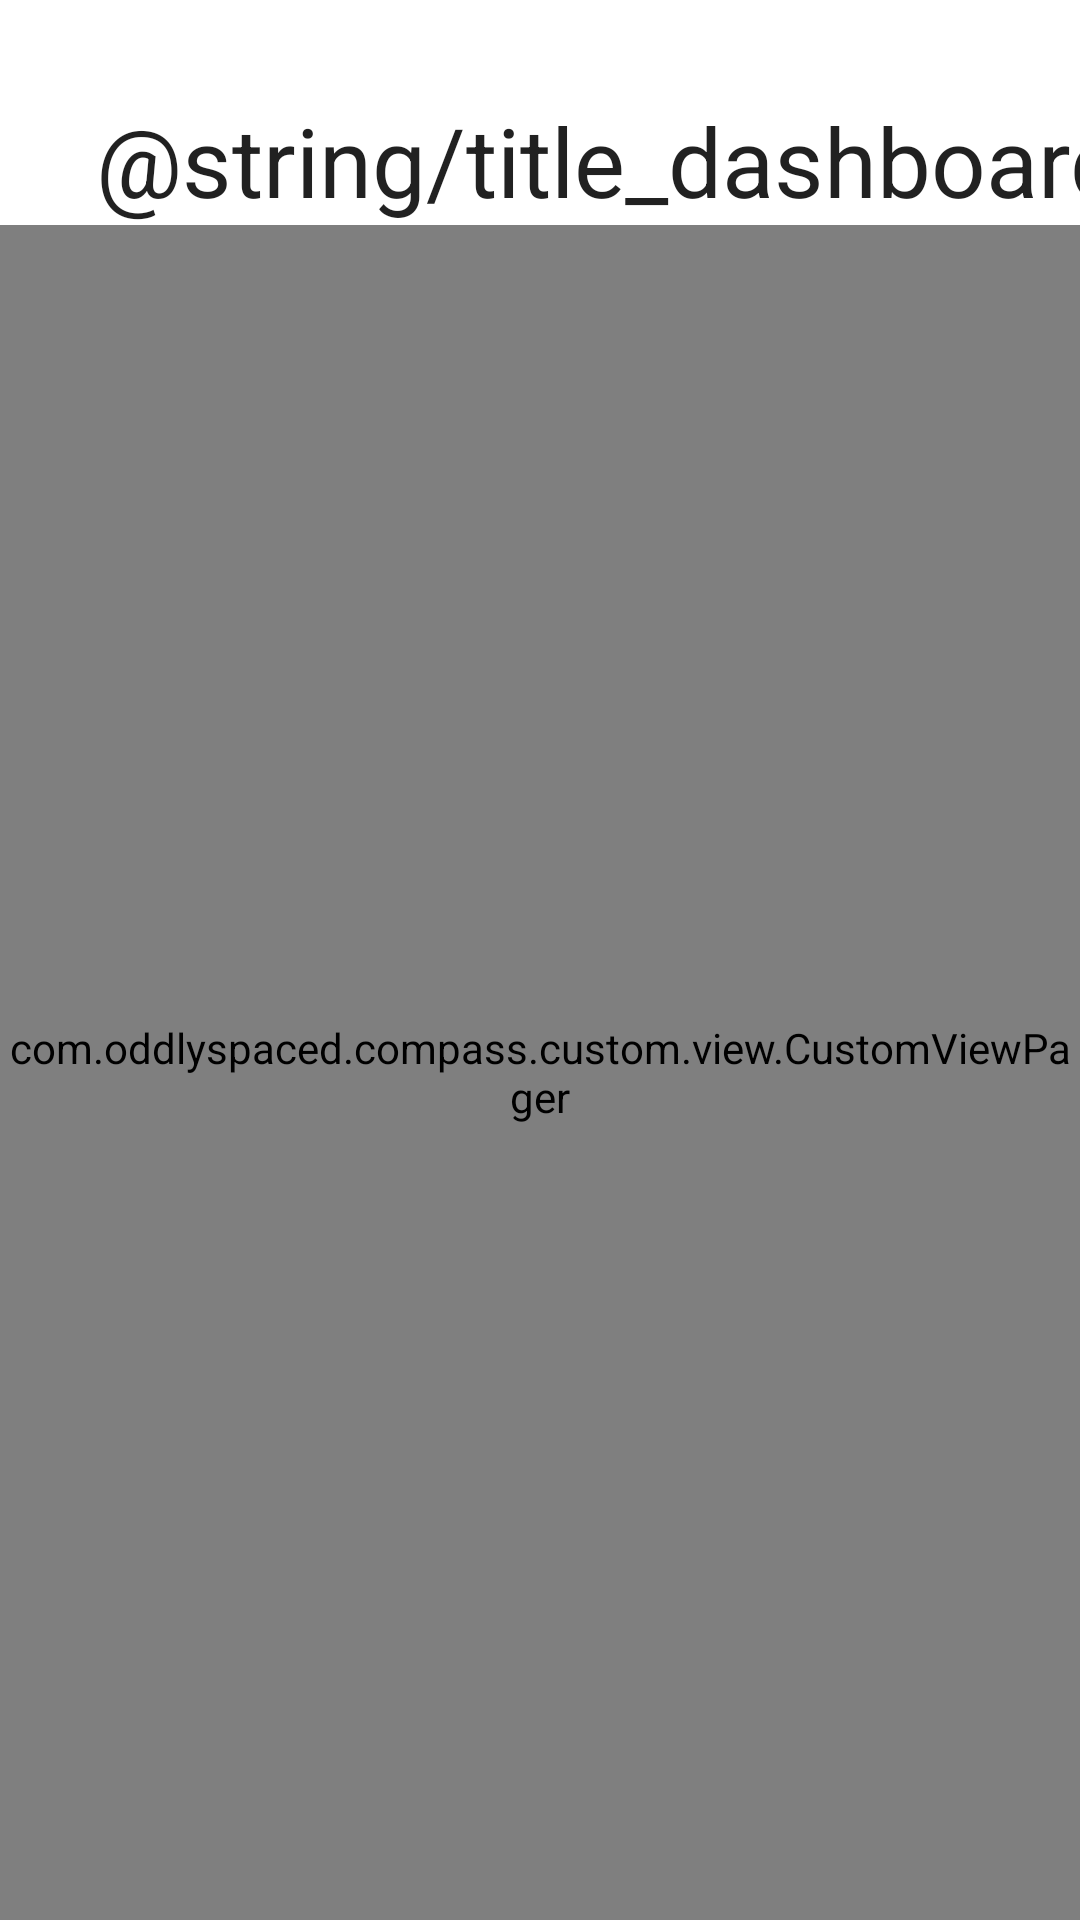

This screen was rendered from an Android layout file. Write that file and the resources it references.
<!-- AndroidManifest.xml: application theme Theme.Compass -->
<!-- res/layout/activity_dashboard.xml -->
<?xml version="1.0" encoding="utf-8"?>
<androidx.constraintlayout.widget.ConstraintLayout xmlns:android="http://schemas.android.com/apk/res/android"
    xmlns:app="http://schemas.android.com/apk/res-auto"
    xmlns:tools="http://schemas.android.com/tools"
    android:layout_width="match_parent"
    android:layout_height="match_parent"
    android:background="@color/background"
    tools:context=".activity.DashboardActivity">

    <androidx.constraintlayout.widget.Guideline
        android:id="@+id/glTop2"
        android:layout_width="wrap_content"
        android:layout_height="wrap_content"
        android:orientation="horizontal"
        app:layout_constraintGuide_begin="32dp" />

    <androidx.constraintlayout.widget.Guideline
        android:id="@+id/glLeft2"
        android:layout_width="wrap_content"
        android:layout_height="wrap_content"
        android:orientation="vertical"
        app:layout_constraintGuide_begin="32dp" />

    <androidx.constraintlayout.widget.Guideline
        android:id="@+id/guideline2"
        android:layout_width="wrap_content"
        android:layout_height="wrap_content"
        android:orientation="vertical"
        app:layout_constraintGuide_end="32dp" />

    <TextView
        android:id="@+id/textView3"
        style="@style/TextAppearance.Heading"
        android:layout_width="wrap_content"
        android:layout_height="wrap_content"
        android:text="@string/title_dashboard"
        app:layout_constraintStart_toStartOf="@+id/glLeft2"
        app:layout_constraintTop_toTopOf="@+id/glTop2" />

    <androidx.recyclerview.widget.RecyclerView
        android:id="@+id/rvTabs"
        android:layout_width="0dp"
        android:layout_height="wrap_content"
        android:clipToPadding="false"
        android:paddingStart="32dp"
        app:layout_constraintEnd_toEndOf="parent"
        app:layout_constraintStart_toStartOf="parent"
        app:layout_constraintTop_toBottomOf="@+id/textView3" />

    <com.example.compass.custom.view.CustomViewPager
        android:id="@+id/viewPagerDashboard"
        android:layout_width="0dp"
        android:layout_height="0dp"
        app:layout_constraintBottom_toBottomOf="parent"
        app:layout_constraintEnd_toEndOf="parent"
        app:layout_constraintStart_toStartOf="parent"
        app:layout_constraintTop_toBottomOf="@+id/rvTabs" />


</androidx.constraintlayout.widget.ConstraintLayout>
<!-- resources referenced by this layout -->
<resources>
  <color name="background">#FFFFFF</color>
  <style name="TextAppearance.Heading" parent="Theme.Compass">
          <item name="fontFamily">@font/poppins_semibold</item>
          <item name="android:textSize">32sp</item>
          <item name="lineHeight">40sp</item>
          <item name="android:letterSpacing">0</item>
      </style>
  <style name="Theme.Compass" parent="Theme.MaterialComponents.DayNight.NoActionBar">
          <item name="colorPrimary">@color/background</item>
          <item name="colorPrimaryDark">@color/background</item>
          <item name="android:navigationBarColor">@color/background</item>
          <item name="android:statusBarColor" tools:targetApi="l">@color/background</item>
          <item name="colorAccent">@color/accent</item>
          <item name="android:windowLightStatusBar">true</item>
          <item name="android:windowLightNavigationBar" tools:targetApi="o_mr1">true</item>
          
      </style>
  <color name="accent">#246BFD</color>
</resources>
